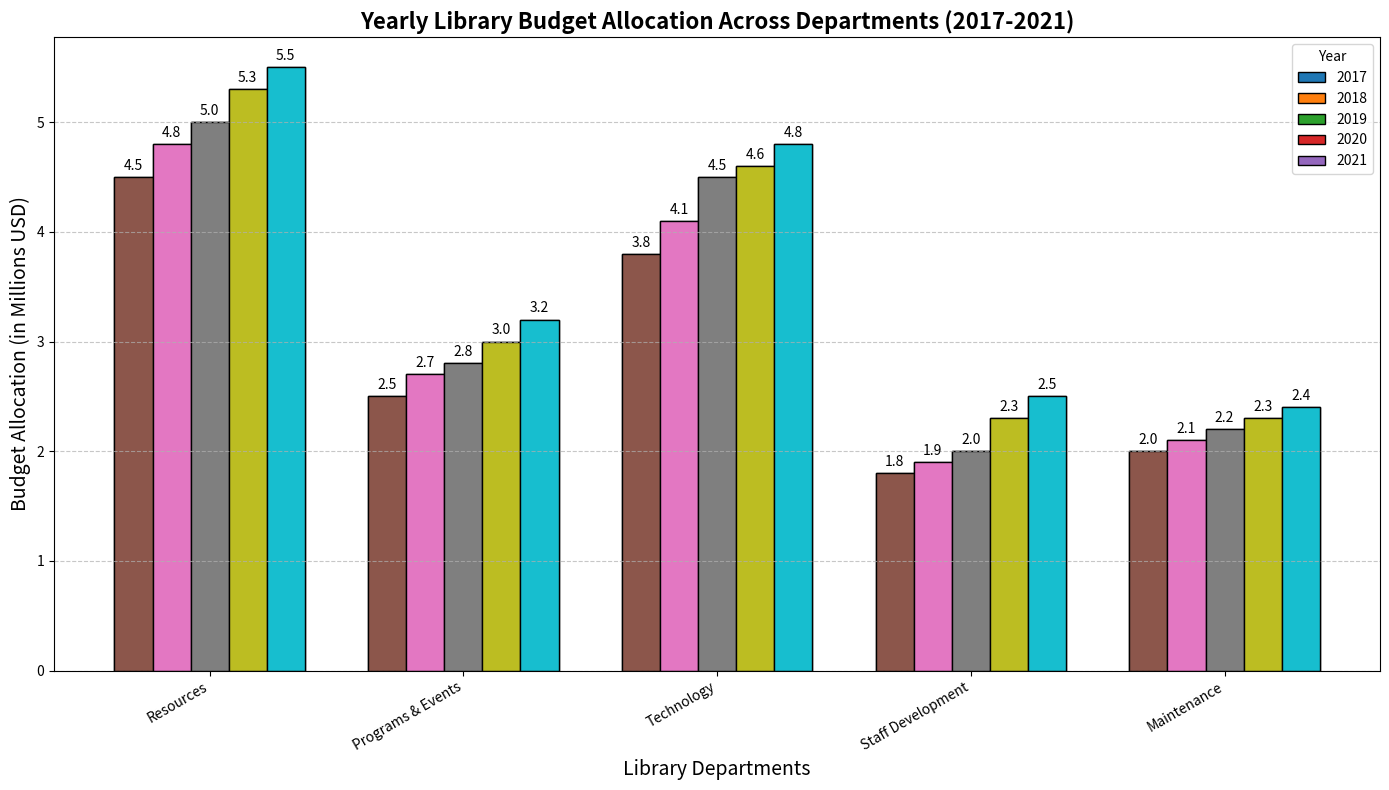

Python code for this plot:
import matplotlib.pyplot as plt
import numpy as np

# Backstory:
# The National Library Association conducts a study to analyze the yearly budget allocation
# across various departments in libraries from 2017 to 2021. The departments include:
# Resources, Programs and Events, Technology, Staff Development, and Maintenance.
# Each department's budget allocation is represented in millions of dollars.

# Departments
departments = ['Resources', 'Programs & Events', 'Technology', 'Staff Development', 'Maintenance']

# Budget allocations (in millions USD) from 2017 to 2021
budget_2017 = [4.5, 2.5, 3.8, 1.8, 2.0]
budget_2018 = [4.8, 2.7, 4.1, 1.9, 2.1]
budget_2019 = [5.0, 2.8, 4.5, 2.0, 2.2]
budget_2020 = [5.3, 3.0, 4.6, 2.3, 2.3]
budget_2021 = [5.5, 3.2, 4.8, 2.5, 2.4]

# Combining the data into a numpy array for easier plotting
data = np.array([budget_2017, budget_2018, budget_2019, budget_2020, budget_2021])

# Years
years = ['2017', '2018', '2019', '2020', '2021']

# Set up the bar chart
fig, ax = plt.subplots(figsize=(14, 8))

# Define the positions of the bars
x = np.arange(len(departments))  # the label locations
width = 0.15  # the width of the bars

# Plotting bars for each year
for i, year in enumerate(years):
    ax.bar(x + (i - 2) * width, data[i], width, label=year, edgecolor='black')

# Adding labels and title
ax.set_xlabel('Library Departments', fontsize=14)
ax.set_ylabel('Budget Allocation (in Millions USD)', fontsize=14)
ax.set_title('Yearly Library Budget Allocation Across Departments (2017-2021)', fontsize=16, fontweight='bold')
ax.set_xticks(x)
ax.set_xticklabels(departments, rotation=30, ha='right')
ax.legend(title='Year')

# Add grid for better readability
ax.yaxis.grid(True, linestyle='--', alpha=0.7)

# Annotate bars with their values
def annotate_bars(rects, data_values):
    for i, rect in enumerate(rects):
        for j, bar in enumerate(rect):
            height = data_values[i][j]
            ax.annotate(f'{height:.1f}', 
                        xy=(bar.get_x() + bar.get_width() / 2, height),
                        xytext=(0, 3),  # 3 points vertical offset
                        textcoords="offset points",
                        ha='center', va='bottom', fontsize=10, color='black')

# List of rects for annotation
rects_list = [ax.bar(x + (i - 2) * width, data[i], width, label=year, edgecolor='black') for i, year in enumerate(years)]
annotate_bars(rects_list, data)

# Automatically adjust layout to fit everything neatly
plt.tight_layout()

# Display the bar chart
plt.show()
